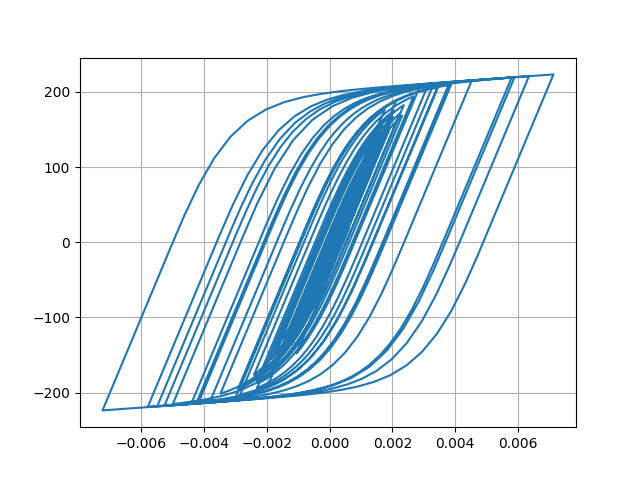

The data file committed next to this chart (first rows):
Desplacment, Force
0.0, 0.0
-1.0301420134220277e-06, -0.103
-3.1679384597233844e-06, -0.3168
-4.653208734476035e-06, -0.4653
-4.15792582939668e-06, -0.4158
-1.133769092412676e-06, -0.1134
4.234682447315079e-06, 0.4235
1.135000260517678e-05, 1.135
1.9724324390658608e-05, 1.972
2.909089761385917e-05, 2.909
3.929558516815406e-05, 3.929
5.01644628377963e-05, 5.016
6.13528478033215e-05, 6.134
7.220472876447749e-05, 7.218
8.179269288360962e-05, 8.175
8.949944364512486e-05, 8.945
9.537307915979196e-05, 9.531
0.0001001, 9.998
0.0001044, 10.43
0.0001092, 10.92
0.0001152, 11.51
0.0001223, 12.22
0.00013, 12.98
0.0001373, 13.71
0.0001433, 14.31
0.0001474, 14.71
0.0001482, 14.8
0.0001451, 14.48
0.0001373, 13.71
0.0001249, 12.47
0.0001089, 10.86
9.028060323503893e-05, 9.004
7.026970293162345e-05, 7.003
4.9839342825476484e-05, 4.96
3.002932842697271e-05, 2.979
1.1621406908238374e-05, 1.138
-4.8687113293287746e-06, -0.5111
-1.9722839598937597e-05, -1.996
-3.410695578849018e-05, -3.435
-4.96784721639107e-05, -4.991
-6.820524342846471e-05, -6.842
-9.08036541770705e-05, -9.099
-0.0001177, -11.78
-0.0001485, -14.85
-0.0001828, -18.26
-0.0002197, -21.91
-0.0002572, -25.62
-0.0002927, -29.11
-0.0003228, -32.06
-0.0003449, -34.21
-0.0003586, -35.54
-0.0003651, -36.17
-0.0003669, -36.35
-0.0003664, -36.3
-0.0003651, -36.17
-0.0003637, -36.03
-0.0003631, -35.97
-0.0003643, -36.09
-0.0003679, -36.43
-0.000374, -37.03
... 2,941 more rows
